2-way image classification set "seg_dataset" from GitHub (sole12343/JLU-ONFH-Dataset); label vocabulary: health, onfh.

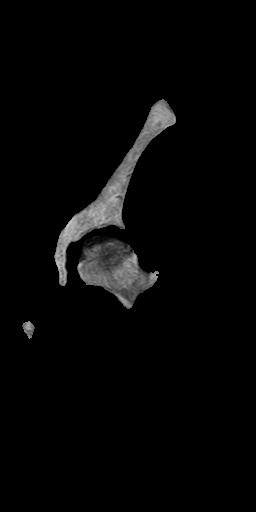
Label: onfh

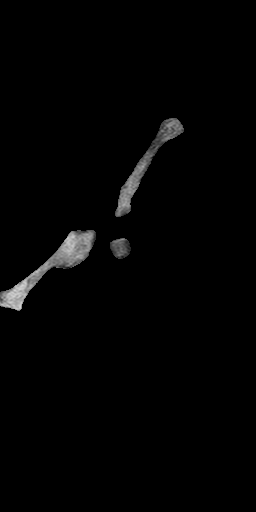
Label: health

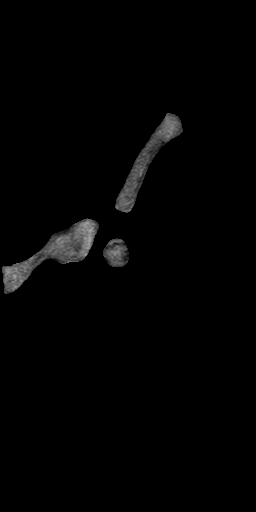
Label: onfh

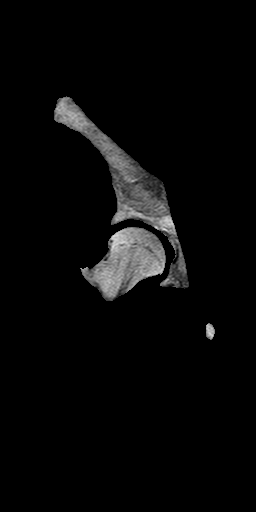
Label: health

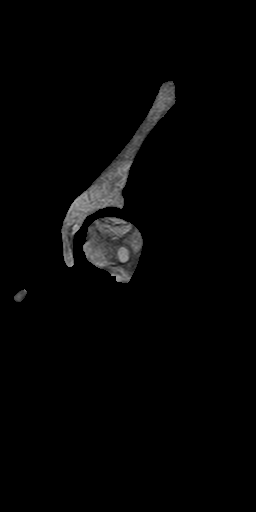
Label: onfh

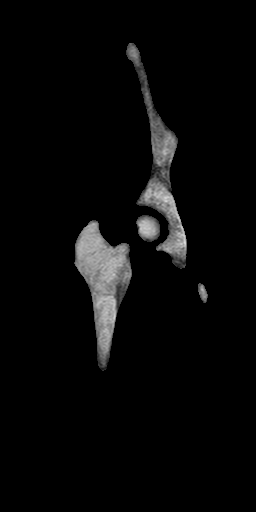
Label: health
